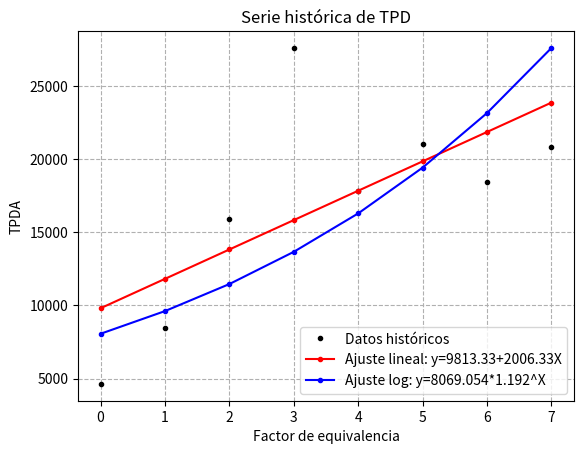

Python code for this plot: (Note: this script raises an exception after producing the figure.)
#coding=utf8
import numpy as np
def graficar(x: list, y: list):
    import matplotlib.pyplot as plt
    import numpy as np
    x,y = np.array(x), np.array(y)
    plt.figure()
    plt.title('Serie histórica de TPD')
    plt.plot(x, y, marker='.', color='k', ls='', label='Datos históricos')

    a, b = ajuste_lineal(x,y)[1], ajuste_lineal(x,y)[0]
    plt.plot(x, a+b*x, marker='.', color='r', ls='-', label=f'Ajuste lineal: y={a}+{b}X')

    c, d = ajuste_log(x,y)
    plt.plot(x, c*(d**x), marker='.', color='b', ls='-', label=f'Ajuste log: y={c}*{d}^X')

    plt.grid(ls="--")
    plt.xlabel('Factor de equivalencia')
    plt.ylabel('TPDA')
    plt.legend()
    plt.show()


def ajuste_lineal(x:list, y:list):
    import numpy as np
    ajuste = np.polyfit(x,y,1)
    a = round(ajuste[0],2)
    b = round(ajuste[1],2)
    return [a,b]


def ajuste_log(x:list, y:list):
    import numpy as np
    ajuste = np.polyfit(x,np.log10(y),1)
    al, bl = ajuste[1], ajuste[0]
    al, bl = round(10**al,3), round(10**bl, 3)
    return [al, bl]


def TPD(a:float, b:float):
    n = float(input('Ingrese el año de inicio de operacion del proyecto: '))
    return a*(b**n)

def Tacum(a:float, b:float):
    import numpy as np
    n = float(input('Ingrese el año del periodo de diseño del proyecto: '))
    return a*((b**n-1)/(np.log(b)))

def A(n:int):
    #Factor de distribución direccional
    if n == 0 or n==1:
        if n==0:
            return 0.5
        else:
            return 0.55

def B(c:int):
    #Factor carril
    if c == 1:
        return 1
    elif c == 2:
        return 0.9
    elif c == 3:
        return 0.7
    elif c == 4:
        return 0.4


def FCC():
    totalcamion = int(input('Ingrese el total de camiones: '))
    c2p = int(input('Ingrese la fracción correspondiente a la categoría C2P: '))/totalcamion
    c2g = int(input('Ingrese la fracción correspondiente a la categoría C2G: '))/totalcamion
    c3c4 = int(input('Ingrese la fracción correspondiente a la categoría C3-C4: '))/totalcamion
    c5 = int(input('Ingrese la fracción correspondiente a la categoría C5: '))/totalcamion
    mc5 = int(input('Ingrese la fracción correspondiente a la categoría >C5: '))/totalcamion
    return (c2p*1.11+c2g*2.34+c3c4*5.62+c5*7.44+mc5*7.09)


def FC(FCC: float):
    cam = float(input('Ingrese el procentaje de camiones: '))/100
    bus = float(input('Ingrese el procentaje de buses: '))/100
    return (FCC*cam+0.79*bus)/(cam+bus)

def W18(A: float, B: float, FC: float, TPD: float, Tacum: float):
    return A*B*FC*TPD*365*Tacum

def prueba(x:list, y:list):
    a,b = ajuste_lineal(x, y)
    print(f'a={a} b={b}')
    c,d = ajuste_log(x, y)
    print(f'c={c} d={d}')
    tpd = TPD(c, d)
    print(f'tpd={tpd}')
    tacum = Tacum(c, d)
    print(f'tacum={tacum}')
    fcc = FCC()
    print(f'fcc={fcc}')
    w18 = W18(A(1), B(3), FC(fcc), tpd, tacum)
    if w18 > 5*(10**6):
        print('\nNivel de tránsito 3 Base granular tipo A')
    elif 5*(10 ** 5) < w18 < 5*(10 ** 6):
        print('\nNivel de tránsito 2 Base granular tipo B')
    else:
        print('\nNivel de tránsito 2 Base granular tipo B')
    return f'Numero de ejes equivalentes {w18}'




##------------------------------------------------------------------------------------##

x = [0, 1, 2, 3, 4, 5, 6, 7]
y = [4644, 8476, 15918, 27569, 17799, 21020, 18461, 20797]

print(0.55*0.7*4950*3.43*365*(((1.040**15)-1)/np.log(1.040)))
print()

graficar(x,y)

print(prueba(x,y))


#print(prueba(x,y))

